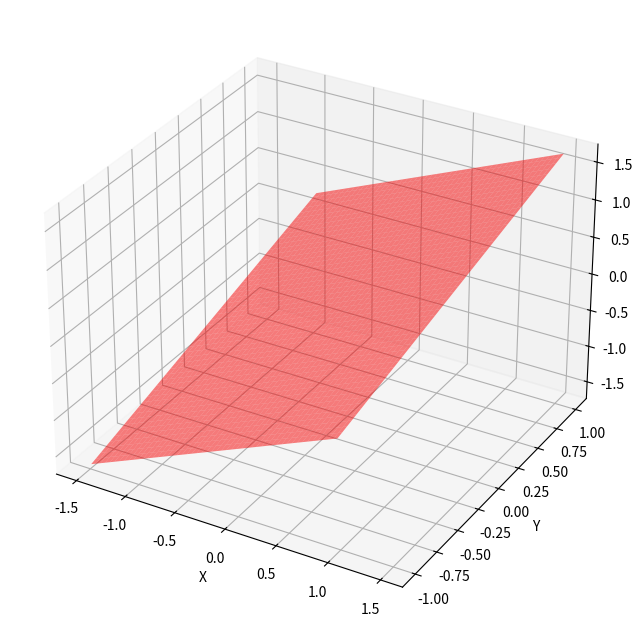

This figure's Python source:
import numpy as np
from matplotlib import pyplot as plt
from mpl_toolkits.mplot3d import Axes3D
from math import sin, cos

fig = plt.figure(figsize = (8,8))
ax = fig.add_subplot(111, projection = '3d')

#creating Datasheet
y = np.linspace(-1, 1, 200)
x = np.linspace(-1, 1, 200)
x,y = np.meshgrid(x, y)

#set z values
z = x + y

# rotate the samples by changing the value of 'a'
a = 50

t = np.transpose(np.array([x, y, z]), ( 1, 2, 0))

m = [[cos(a), 0, sin(a)],[0, 1, 0],
	[-sin(a), 0, cos(a)]]

X,Y,Z = np.transpose(np.dot(t, m), (2, 0, 1))

#label axes
ax.set_xlabel('X')
ax.set_ylabel('Y')
ax.set_zlabel('Z')

#plot figure
ax.plot_surface(X,Y,Z, alpha = 0.5,
				color = 'red')

plt.show()
